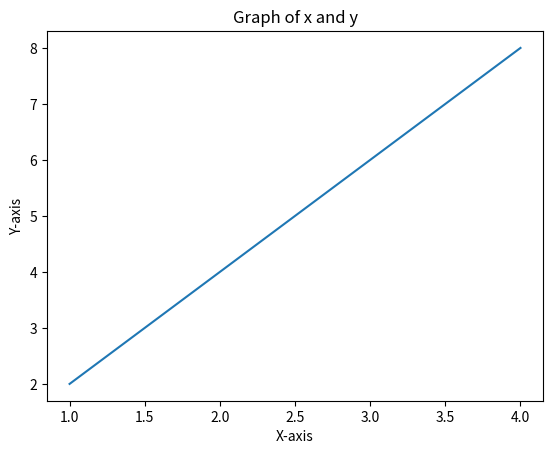

This figure's Python source:
import matplotlib.pyplot as plt
x = [1,2,3,4]
y = [2,4,6,8]
plt.plot(x,y)
plt.title("Graph of x and y")
plt.xlabel("X-axis")
plt.ylabel("Y-axis")
plt.show()
